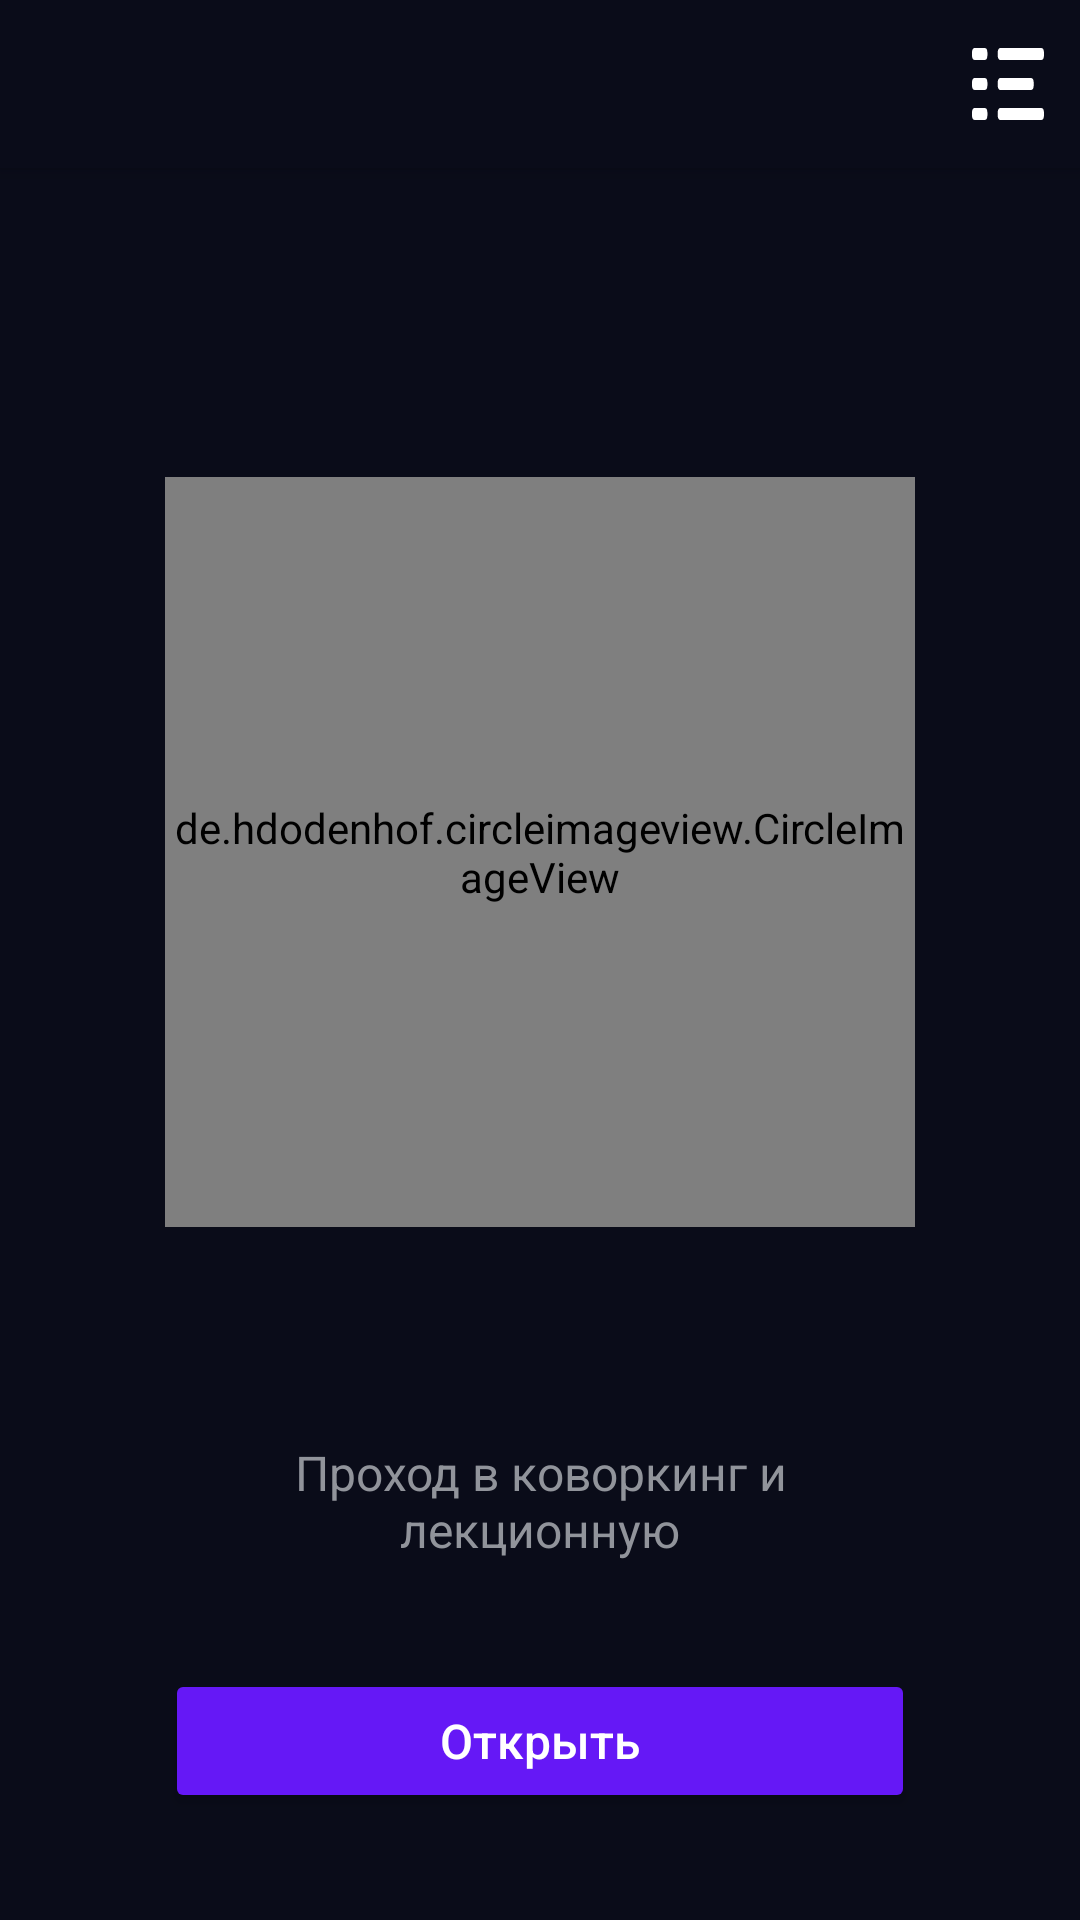

Write the Android layout XML for this screen, with the resource values it uses.
<!-- AndroidManifest.xml: application theme Theme.Itmolock -->
<!-- res/layout/fragment_lock.xml -->
<?xml version="1.0" encoding="utf-8"?>
<androidx.coordinatorlayout.widget.CoordinatorLayout xmlns:android="http://schemas.android.com/apk/res/android"
    xmlns:app="http://schemas.android.com/apk/res-auto"
    xmlns:tools="http://schemas.android.com/tools"
    android:id="@+id/main"
    android:layout_width="match_parent"
    android:layout_height="match_parent"
    android:background="@color/dark_back"
    tools:context=".presentation.ui.rooms.RoomsFragment">

    <com.google.android.material.appbar.AppBarLayout
        android:layout_width="match_parent"
        android:layout_height="wrap_content">

        <com.google.android.material.appbar.MaterialToolbar
            android:id="@+id/toolbar"
            android:layout_width="match_parent"
            android:layout_height="wrap_content"
            android:background="?attr/colorPrimary"
            android:backgroundTint="@color/dark_back"
            app:menu="@menu/lock_menu"
            tools:title="Аудитория"
            app:titleCentered="true" />

    </com.google.android.material.appbar.AppBarLayout>

    <androidx.core.widget.NestedScrollView
        android:layout_width="match_parent"
        android:layout_height="match_parent"
        android:fillViewport="true"
        app:layout_behavior="com.google.android.material.appbar.AppBarLayout$ScrollingViewBehavior">

        <androidx.constraintlayout.widget.ConstraintLayout
            android:layout_width="match_parent"
            android:layout_height="match_parent">

            <androidx.constraintlayout.widget.ConstraintLayout
                android:id="@+id/framePictureProgress"
                android:layout_width="wrap_content"
                android:layout_height="wrap_content"
                app:layout_constraintBottom_toBottomOf="parent"
                app:layout_constraintEnd_toEndOf="parent"
                app:layout_constraintHorizontal_bias="0.5"
                app:layout_constraintStart_toStartOf="parent"
                app:layout_constraintTop_toTopOf="parent"
                app:layout_constraintVertical_bias="0.25">

                <de.hdodenhof.circleimageview.CircleImageView
                    android:id="@+id/roomPicture"
                    android:layout_width="@dimen/room_image_size"
                    android:layout_height="@dimen/room_image_size"
                    android:src="@drawable/cowork_plug"
                    app:layout_constraintBottom_toBottomOf="@+id/progressCircular"
                    app:layout_constraintEnd_toEndOf="parent"
                    app:layout_constraintStart_toStartOf="parent"
                    app:layout_constraintTop_toTopOf="parent" />

                <com.google.android.material.progressindicator.CircularProgressIndicator
                    android:id="@+id/progressCircular"
                    android:layout_width="@dimen/room_progress_size"
                    android:layout_height="@dimen/room_progress_size"
                    app:indicatorSize="@dimen/room_progress_size"
                    app:indicatorColor="@color/pink"
                    android:max="100"
                    android:progress="100"
                    android:indeterminate="false"
                    app:layout_constraintBottom_toBottomOf="parent"
                    app:layout_constraintEnd_toEndOf="parent"
                    app:layout_constraintStart_toStartOf="parent"
                    app:layout_constraintTop_toTopOf="parent" />
            </androidx.constraintlayout.widget.ConstraintLayout>

            <TextView
                android:id="@+id/roomDescription"
                android:layout_marginTop="@dimen/padding_des"
                style="@style/RoomDescription"
                android:layout_width="@dimen/room_image_size"
                android:layout_height="wrap_content"
                android:gravity="center"
                android:text="@string/room_description_sample"
                app:layout_constraintEnd_toEndOf="parent"
                app:layout_constraintStart_toStartOf="parent"
                app:layout_constraintTop_toBottomOf="@+id/framePictureProgress" />

            <Button
                android:id="@+id/button_unlock"
                style="@style/Button"
                android:layout_width="@dimen/room_image_size"
                android:layout_height="wrap_content"
                android:text="@string/open"
                app:layout_constraintBottom_toBottomOf="parent"
                app:layout_constraintEnd_toEndOf="parent"
                app:layout_constraintStart_toStartOf="parent"
                app:layout_constraintTop_toBottomOf="@+id/roomDescription" />

        </androidx.constraintlayout.widget.ConstraintLayout>
    </androidx.core.widget.NestedScrollView>
</androidx.coordinatorlayout.widget.CoordinatorLayout>
<!-- resources referenced by this layout -->
<resources>
  <color name="dark_back">#0A0C19</color>
  <color name="pink">#F919A0</color>
  <dimen name="padding_des">32dp</dimen>
  <dimen name="room_image_size">250dp</dimen>
  <dimen name="room_progress_size">320dp</dimen>
  <!-- drawable cowork_plug: jpg bitmap (drawable, 79994 bytes) -->
  <string name="open">Открыть</string>
  <string name="room_description_sample">Проход в коворкинг и лекционную</string>
  <style name="Button">
          <item name="backgroundTint">@color/sharp_blue</item>
          <item name="textAllCaps">false</item>
          <item name="android:textColor">@color/white</item>
          <item name="android:textSize">@dimen/button_text_size</item>
          <item name="fontFamily">sans-serif-medium</item>
          <item name="android:paddingTop">@dimen/padding_button</item>
          <item name="android:paddingBottom">@dimen/padding_button</item>
      </style>
  <style name="RoomDescription">
          <item name="android:gravity">center</item>
          <item name="android:textColor">@color/grey</item>
          <item name="android:textSize">@dimen/room_des_size</item>
      </style>
  <style name="Theme.Itmolock" parent="Theme.MaterialComponents.NoActionBar">
          
          <item name="colorPrimary">@color/dark_back</item>
          <item name="colorPrimaryVariant">@color/dark_back</item>
          <item name="colorOnPrimary">@color/white</item>
          
          <item name="colorSecondary">@color/pink</item>
          <item name="colorSecondaryVariant">@color/sharp_blue</item>
          <item name="colorOnSecondary">@color/white</item>
          
          <item name="android:statusBarColor" tools:targetApi="l">?attr/colorPrimaryVariant</item>
          
      </style>
  <color name="sharp_blue">#6518F6</color>
  <color name="white">#FFFFFFFF</color>
  <dimen name="button_text_size">16sp</dimen>
  <dimen name="padding_button">10dp</dimen>
  <color name="grey">#91949B</color>
  <dimen name="room_des_size">16sp</dimen>
</resources>
